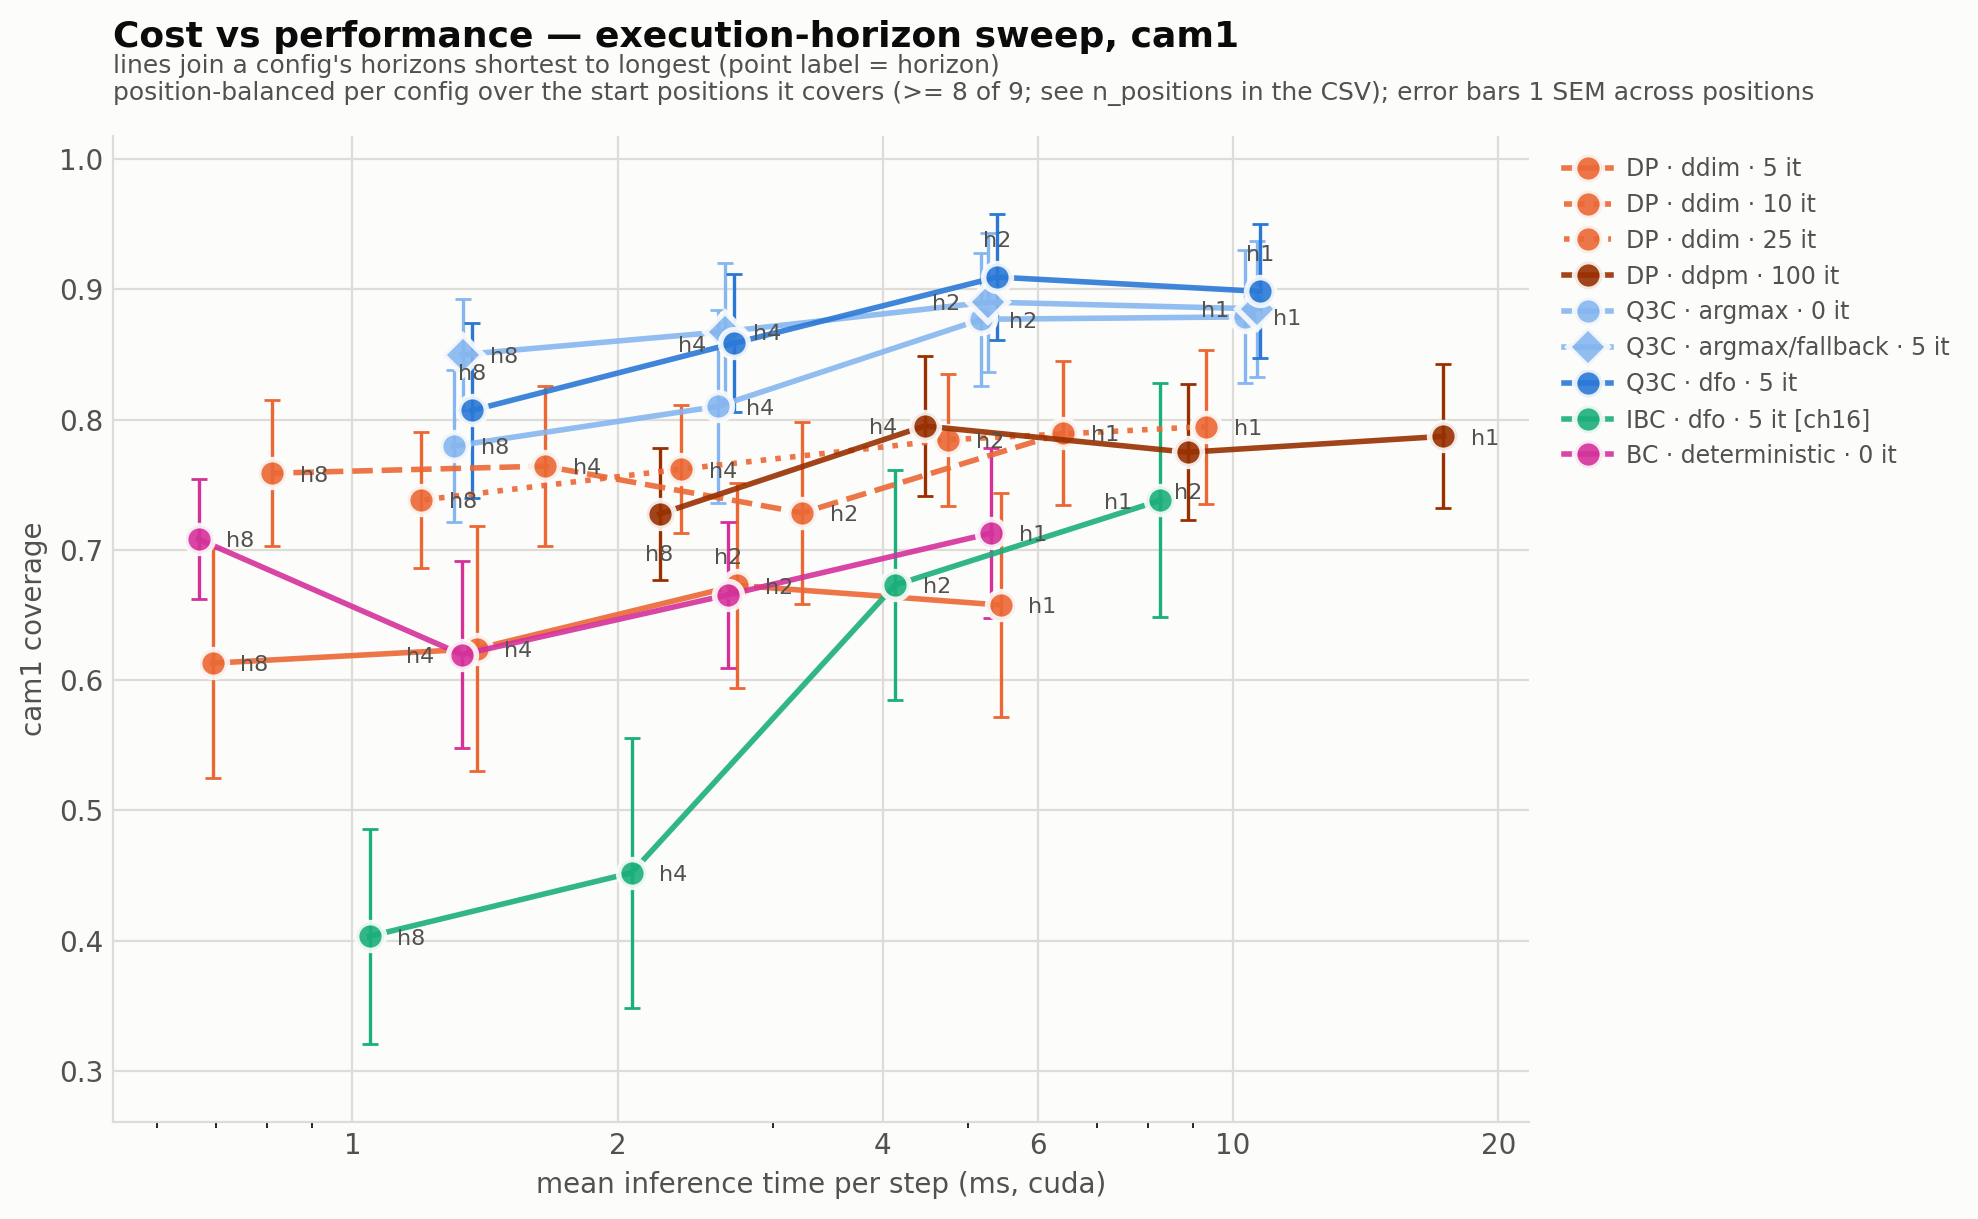

Data behind this chart, as committed beside it:
algorithm, inference, refine_iters, exec_horizon, checkpoint, ms_per_step, n_timing_runs, metric, mean, sem, n_rollouts, n_positions, plotted
bc, deterministic, 0, 1, BC2c_ch16, 5.31, 21, cam1, 0.7128, 0.0655, 21, 8, yes
bc, deterministic, 0, 2, BC2c_ch16, 2.67, 19, cam1, 0.6655, 0.056, 18, 8, yes
bc, deterministic, 0, 4, BC2c_ch16, 1.33, 18, cam1, 0.6196, 0.0715, 16, 8, yes
bc, deterministic, 0, 8, BC2c_ch16, 0.67, 19, cam1, 0.7082, 0.0462, 17, 8, yes
dp, ddim, 5, 1, i02_resnet18_2cam_k16_s29_175k, 5.44, 20, cam1, 0.6576, 0.0859, 20, 8, yes
dp, ddim, 5, 2, i02_resnet18_2cam_k16_s29_175k, 2.74, 17, cam1, 0.6727, 0.0784, 18, 8, yes
dp, ddim, 5, 4, i02_resnet18_2cam_k16_s29_175k, 1.38, 16, cam1, 0.624, 0.0942, 17, 8, yes
dp, ddim, 5, 8, i02_resnet18_2cam_k16_s29_175k, 0.69, 14, cam1, 0.613, 0.0881, 17, 8, yes
dp, ddim, 10, 1, i02_resnet18_2cam_k16_s29_175k, 6.41, 20, cam1, 0.7898, 0.0555, 18, 8, yes
dp, ddim, 10, 2, i02_resnet18_2cam_k16_s29_175k, 3.24, 19, cam1, 0.7284, 0.0699, 17, 8, yes
dp, ddim, 10, 4, i02_resnet18_2cam_k16_s29_175k, 1.65, 17, cam1, 0.7642, 0.0612, 16, 8, yes
dp, ddim, 10, 8, i02_resnet18_2cam_k16_s29_175k, 0.81, 15, cam1, 0.7589, 0.0559, 16, 8, yes
dp, ddim, 25, 1, i02_resnet18_2cam_k16_s29_175k, 9.32, 25, cam1, 0.7946, 0.0591, 19, 8, yes
dp, ddim, 25, 2, i02_resnet18_2cam_k16_s29_175k, 4.75, 24, cam1, 0.7845, 0.0509, 18, 8, yes
dp, ddim, 25, 4, i02_resnet18_2cam_k16_s29_175k, 2.36, 17, cam1, 0.7619, 0.0493, 17, 8, yes
dp, ddim, 25, 8, i02_resnet18_2cam_k16_s29_175k, 1.2, 17, cam1, 0.7381, 0.0523, 17, 8, yes
dp, ddpm, 100, 1, i02_resnet18_2cam_k16_s29_175k, 17.33, 23, cam1, 0.7871, 0.0552, 16, 8, yes
dp, ddpm, 100, 2, i02_resnet18_2cam_k16_s29_175k, 8.88, 18, cam1, 0.7749, 0.0522, 16, 8, yes
dp, ddpm, 100, 4, i02_resnet18_2cam_k16_s29_175k, 4.46, 18, cam1, 0.795, 0.054, 16, 8, yes
dp, ddpm, 100, 8, i02_resnet18_2cam_k16_s29_175k, 2.23, 15, cam1, 0.7274, 0.0509, 16, 8, yes
ibc, dfo, 5, 1, Ibc2c16_c256_imnet, 8.25, 7, cam1, 0.9591, 0.0, 3, 1, 
ibc, dfo, 5, 2, Ibc2c16_c256_imnet, 4.13, 28, cam1, 0.673, 0.0881, 19, 8, yes
ibc, dfo, 5, 4, Ibc2c16_c256_imnet, 2.08, 26, cam1, 0.452, 0.1035, 20, 8, yes
ibc, dfo, 5, 8, Ibc2c16_c256_imnet, 1.05, 25, cam1, 0.4032, 0.0827, 22, 8, yes
q3c, argmax, 0, 1, S02_shared_k16_s29, 10.33, 19, cam1, 0.8788, 0.0511, 16, 8, yes
q3c, argmax, 0, 2, S02_shared_k16_s29, 5.18, 19, cam1, 0.877, 0.0513, 19, 8, yes
q3c, argmax, 0, 4, S02_shared_k16_s29, 2.6, 15, cam1, 0.8101, 0.0743, 17, 8, yes
q3c, argmax, 0, 8, S02_shared_k16_s29, 1.3, 15, cam1, 0.7796, 0.0586, 16, 8, yes
q3c, argmax_fallback, 5, 1, S02_shared_k16_s29, 10.65, 21, cam1, 0.885, 0.052, 16, 8, yes
q3c, argmax_fallback, 5, 2, S02_shared_k16_s29, 5.27, 19, cam1, 0.8902, 0.0534, 17, 8, yes
q3c, argmax_fallback, 5, 4, S02_shared_k16_s29, 2.65, 20, cam1, 0.8675, 0.0524, 16, 8, yes
q3c, argmax_fallback, 5, 8, S02_shared_k16_s29, 1.33, 16, cam1, 0.8499, 0.0427, 17, 8, yes
q3c, dfo, 5, 1, S02_shared_k16_s29, 10.72, 16, cam1, 0.8984, 0.0514, 16, 8, yes
q3c, dfo, 5, 2, S02_shared_k16_s29, 5.39, 15, cam1, 0.9094, 0.0484, 16, 8, yes
q3c, dfo, 5, 4, S02_shared_k16_s29, 2.71, 18, cam1, 0.8586, 0.0529, 17, 8, yes
q3c, dfo, 5, 8, S02_shared_k16_s29, 1.37, 18, cam1, 0.8071, 0.0669, 17, 8, yes
ibc, dfo, 5, 1, Ibc2c_c256_imnet (borrowed by Ibc2c16_c2…, 8.27, 2, cam1, 0.738, 0.0899, 23, 8, yes (spliced)
